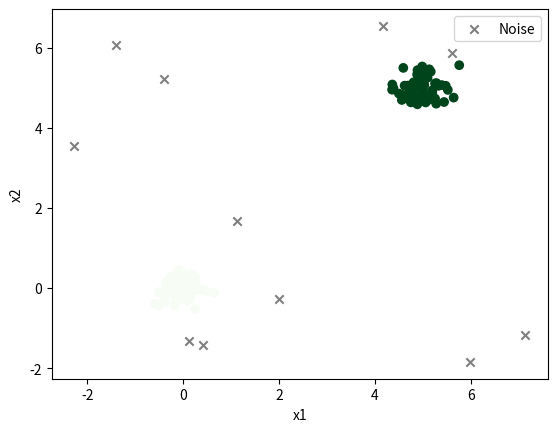

Python code for this plot:
# Importing library for numerical operations (arrays, math)
import numpy as np
from typing import Optional

class DBSCAN:
    """Density-based clustering (DBSCAN).
    """

    def __init__(self, eps: float, min_samples: int) -> None:
        self.eps = eps
        self.min_samples = min_samples
        self.labels_: Optional[np.ndarray] = None
        self.core_sample_indices_: Optional[np.ndarray] = None

    def fit(self, X: np.ndarray) -> "DBSCAN":
        """Run DBSCAN clustering on X.
        """
        X = np.asarray(X, dtype=float)

        if X.ndim != 2:
            raise ValueError("X must be a 2D array.")
        if X.shape[0] == 0:
            raise ValueError("X must contain at least one sample.")
        if X.shape[1] == 0:
            raise ValueError("X must contain at least one feature.")
        if not np.all(np.isfinite(X)):
            raise ValueError("X must not contain NaN or infinite values.")
        if isinstance(self.eps, bool) or not isinstance(self.eps, (int, float, np.integer, np.floating)):
            raise TypeError("eps must be a number.")
        if not np.isfinite(self.eps):
            raise ValueError("eps must be finite.")
        if self.eps <= 0:
            raise ValueError("eps must be greater than 0.")
        if isinstance(self.min_samples, bool) or not isinstance(self.min_samples, (int, np.integer)):
            raise TypeError("min_samples must be an integer.")
        if self.min_samples <= 0:
            raise ValueError("min_samples must be greater than 0.")

        n_samples = X.shape[0]

        # squared distance from every point to every other point, shape (n_samples, n_samples)
        # comparing squared distances against eps**2 skips a costly sqrt over the
        # whole matrix -- same neighbor relationships, cheaper to compute
        sq_dist_matrix = self._pairwise_squared_distances(X)
        neighbor_mask = sq_dist_matrix <= self.eps ** 2

        # a point is a "core point" if it has at least min_samples points
        # (including itself) within eps
        is_core = neighbor_mask.sum(axis=1) >= self.min_samples

        labels = np.full(n_samples, -1, dtype=int)  # -1 means noise, for now
        visited = np.zeros(n_samples, dtype=bool)
        cluster_id = 0

        for i in range(n_samples):
            if visited[i]:
                continue
            visited[i] = True

            if not is_core[i]:
                # not enough neighbors to start a cluster -> stays noise
                # (it may still get picked up below as a border point of
                # some other core point's cluster)
                continue

            # i is a core point -> start a new cluster and grow it outward
            labels[i] = cluster_id
            seeds = list(np.where(neighbor_mask[i])[0])

            # track what's already queued so a point can't get pushed onto
            # seeds more than once as different core points expand into it
            in_seeds = np.zeros(n_samples, dtype=bool)
            in_seeds[seeds] = True

            j = 0
            while j < len(seeds):
                q = seeds[j]
                if not visited[q]:
                    visited[q] = True
                    if is_core[q]:
                        # q is also a core point, its unqueued neighbors join the search too
                        q_neighbors = np.where(neighbor_mask[q])[0]
                        new_neighbors = q_neighbors[~in_seeds[q_neighbors]]
                        seeds.extend(new_neighbors.tolist())
                        in_seeds[new_neighbors] = True
                if labels[q] == -1:
                    # q hasn't been claimed by a cluster yet -> it becomes part
                    # of this cluster (either a core point itself or a border point)
                    labels[q] = cluster_id
                j += 1

            cluster_id += 1

        self.labels_ = labels
        self.core_sample_indices_ = np.where(is_core)[0]

        return self

    def fit_predict(self, X: np.ndarray) -> np.ndarray:
        """Fit DBSCAN to X and return the resulting cluster labels."""
        self.fit(X)
        if self.labels_ is None:
            raise RuntimeError("DBSCAN did not produce labels.")
        return self.labels_

    def _pairwise_squared_distances(self, X: np.ndarray) -> np.ndarray:
        # squared euclidean distance between every pair of points, shape (n_samples, n_samples)
        # time and memory are both O(n^2) because the full distance matrix is
        # stored -- for large datasets a KD-tree/ball-tree would be needed instead
        diff = X[:, np.newaxis, :] - X[np.newaxis, :, :]
        return np.sum(diff ** 2, axis=2)

if __name__ == "__main__":
    # quick manual test: two dense blobs plus some scattered noise points
    rng = np.random.default_rng(42)
    a = rng.normal([0, 0], 0.3, size=(60, 2))
    b = rng.normal([5, 5], 0.3, size=(60, 2))
    noise = rng.uniform(-3, 8, size=(10, 2))
    X = np.vstack([a, b, noise])

    labels = DBSCAN(eps=0.6, min_samples=5).fit_predict(X)
    n_clusters = len(set(labels)) - (1 if -1 in labels else 0)
    n_noise = np.sum(labels == -1)
    print("clusters found:", n_clusters)
    print("noise points:", n_noise)

    import matplotlib.pyplot as plt
    noise_mask = labels == -1
    plt.scatter(X[~noise_mask, 0], X[~noise_mask, 1], c=labels[~noise_mask], cmap="Greens")
    plt.scatter(X[noise_mask, 0], X[noise_mask, 1], marker="x", c="gray", label="Noise")
    plt.xlabel("x1")
    plt.ylabel("x2")
    plt.legend()
    plt.show()
